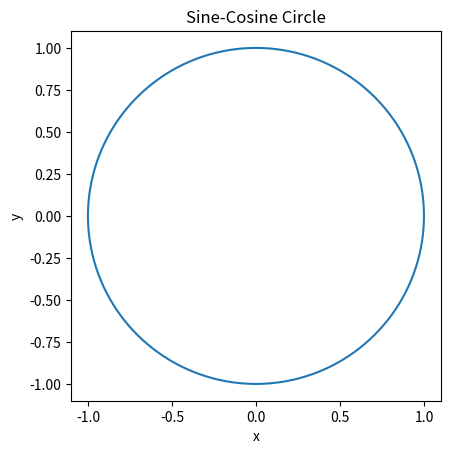

Recreate this plot in Python. (Note: this script raises an exception after producing the figure.)
import matplotlib.pyplot as plt
import numpy as np

domain = np.arange(0, 2 * np.pi, 0.01)

x = np.sin(domain)
y = np.cos(domain)

fig, ax = plt.subplots()

ax.plot(x,y)

ax.set(title="Sine-Cosine Circle", xlabel="x", ylabel="y")
ax.set_aspect("equal", adjustable="box")
fig.canvas.set_window_title("Challenge 1.1: Sine-Cosine Circle")

plt.show()